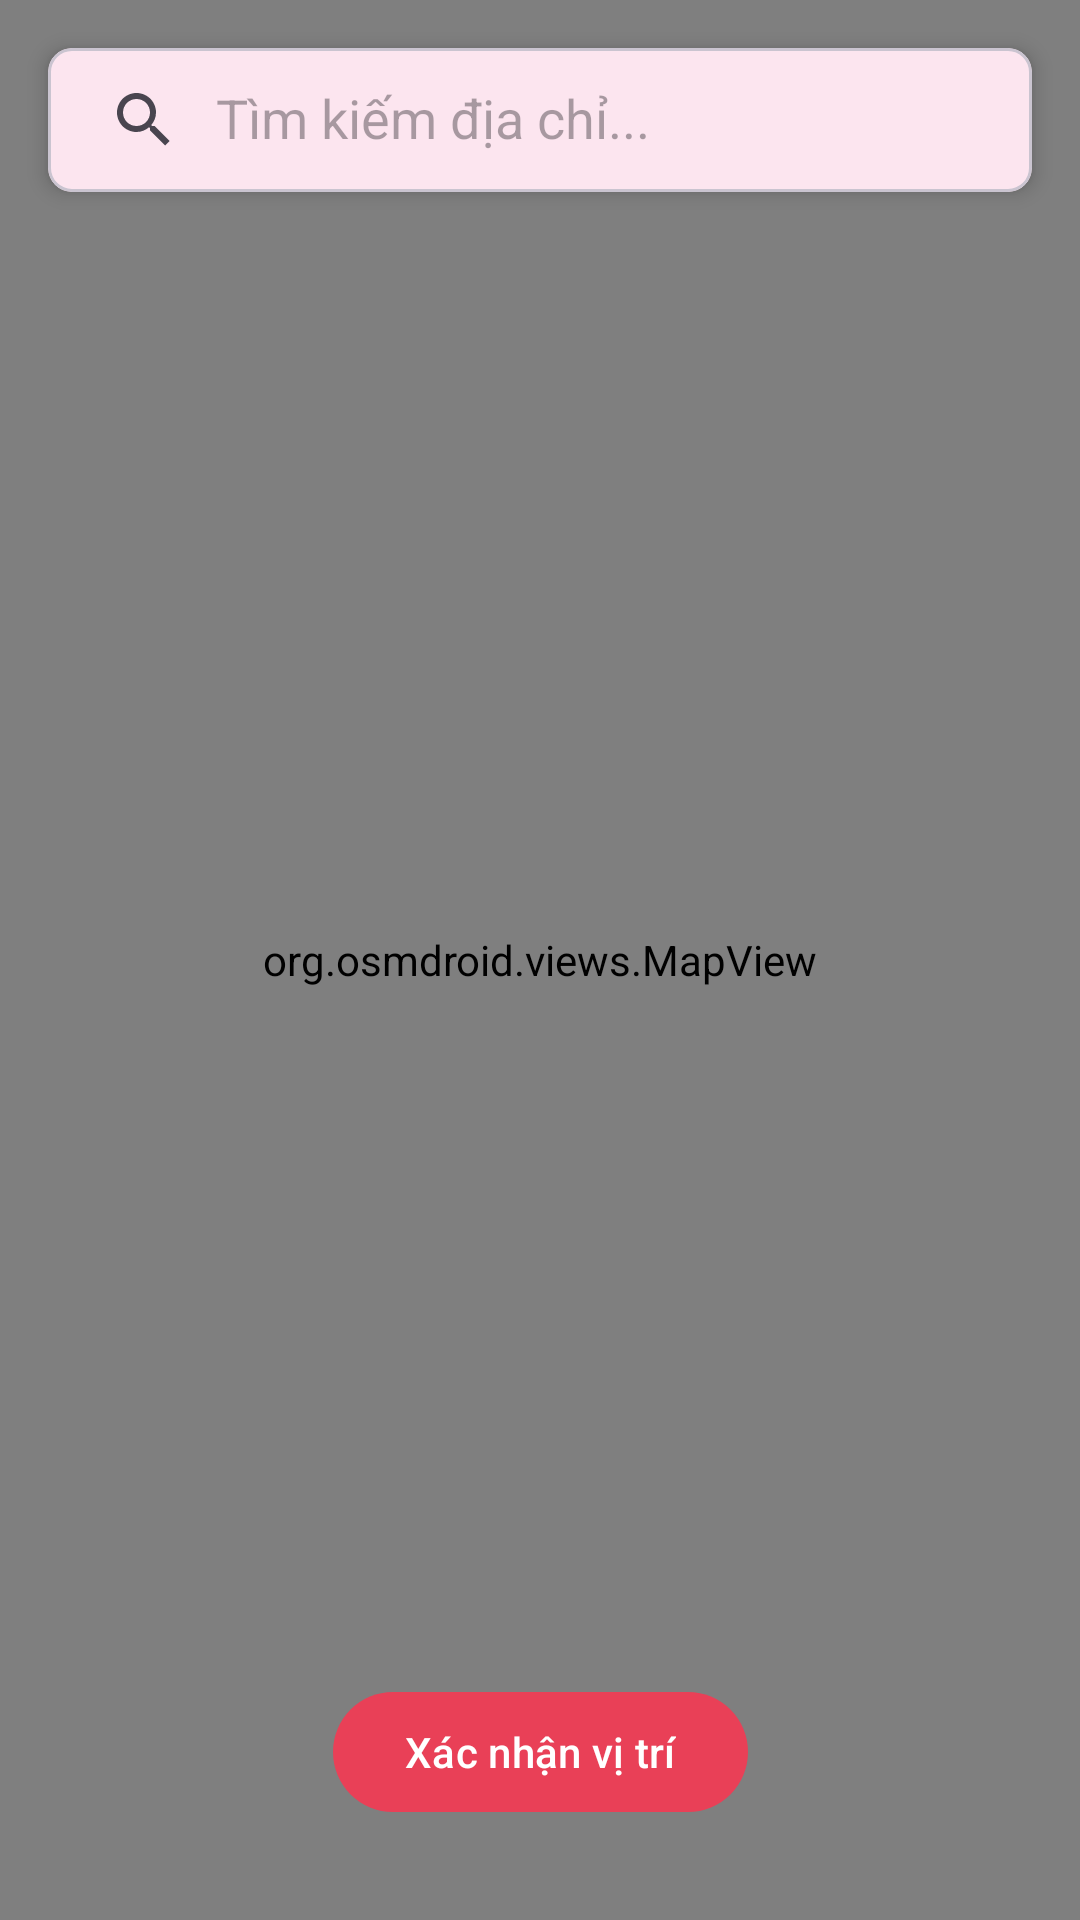

Reconstruct the res/layout file that produces this screen, plus the resources it refers to.
<!-- AndroidManifest.xml: application theme Theme.HeartLink -->
<!-- res/layout/activity_map_picker.xml -->
<?xml version="1.0" encoding="utf-8"?>
<androidx.constraintlayout.widget.ConstraintLayout xmlns:android="http://schemas.android.com/apk/res/android"
    xmlns:app="http://schemas.android.com/apk/res-auto"
    xmlns:tools="http://schemas.android.com/tools"
    android:layout_width="match_parent"
    android:layout_height="match_parent"
    tools:context=".activities.MapPickerActivity">

    <org.osmdroid.views.MapView
        android:id="@+id/map"
        android:layout_width="0dp"
        android:layout_height="0dp"
        app:layout_constraintBottom_toBottomOf="parent"
        app:layout_constraintEnd_toEndOf="parent"
        app:layout_constraintStart_toStartOf="parent"
        app:layout_constraintTop_toTopOf="parent" />

    <com.google.android.material.card.MaterialCardView
        android:id="@+id/search_card"
        android:layout_width="0dp"
        android:layout_height="wrap_content"
        android:layout_marginStart="16dp"
        android:layout_marginTop="16dp"
        android:layout_marginEnd="16dp"
        app:cardCornerRadius="8dp"
        app:cardElevation="4dp"
        app:layout_constraintEnd_toEndOf="parent"
        app:layout_constraintStart_toStartOf="parent"
        app:layout_constraintTop_toTopOf="parent">

        <androidx.appcompat.widget.SearchView
            android:id="@+id/search_view"
            android:layout_width="match_parent"
            android:layout_height="wrap_content"
            app:iconifiedByDefault="false"
            app:queryHint="Tìm kiếm địa chỉ..." />

    </com.google.android.material.card.MaterialCardView>

    <com.google.android.material.button.MaterialButton
        android:id="@+id/confirm_location_button"
        android:layout_width="wrap_content"
        android:layout_height="wrap_content"
        android:layout_marginBottom="32dp"
        android:text="Xác nhận vị trí"
        app:layout_constraintBottom_toBottomOf="parent"
        app:layout_constraintEnd_toEndOf="parent"
        app:layout_constraintStart_toStartOf="parent" />

</androidx.constraintlayout.widget.ConstraintLayout>
<!-- resources referenced by this layout -->
<resources>
  <style name="Theme.HeartLink" parent="Theme.Material3.DayNight.NoActionBar">
          
          <item name="colorPrimary">@color/colorPrimary</item>
          <item name="colorPrimaryVariant">@color/colorPrimary</item>
          <item name="colorOnPrimary">@android:color/white</item>
          
          <item name="colorSecondary">@color/colorAccent</item>
          <item name="colorSecondaryVariant">@color/colorAccent</item>
          <item name="colorOnSecondary">@color/black</item>
          
          <item name="android:statusBarColor">?attr/colorPrimaryVariant</item>
      </style>
  <color name="colorPrimary">#E94057</color>
  <color name="colorAccent">#F89B29</color>
  <color name="black">#FF000000</color>
</resources>
